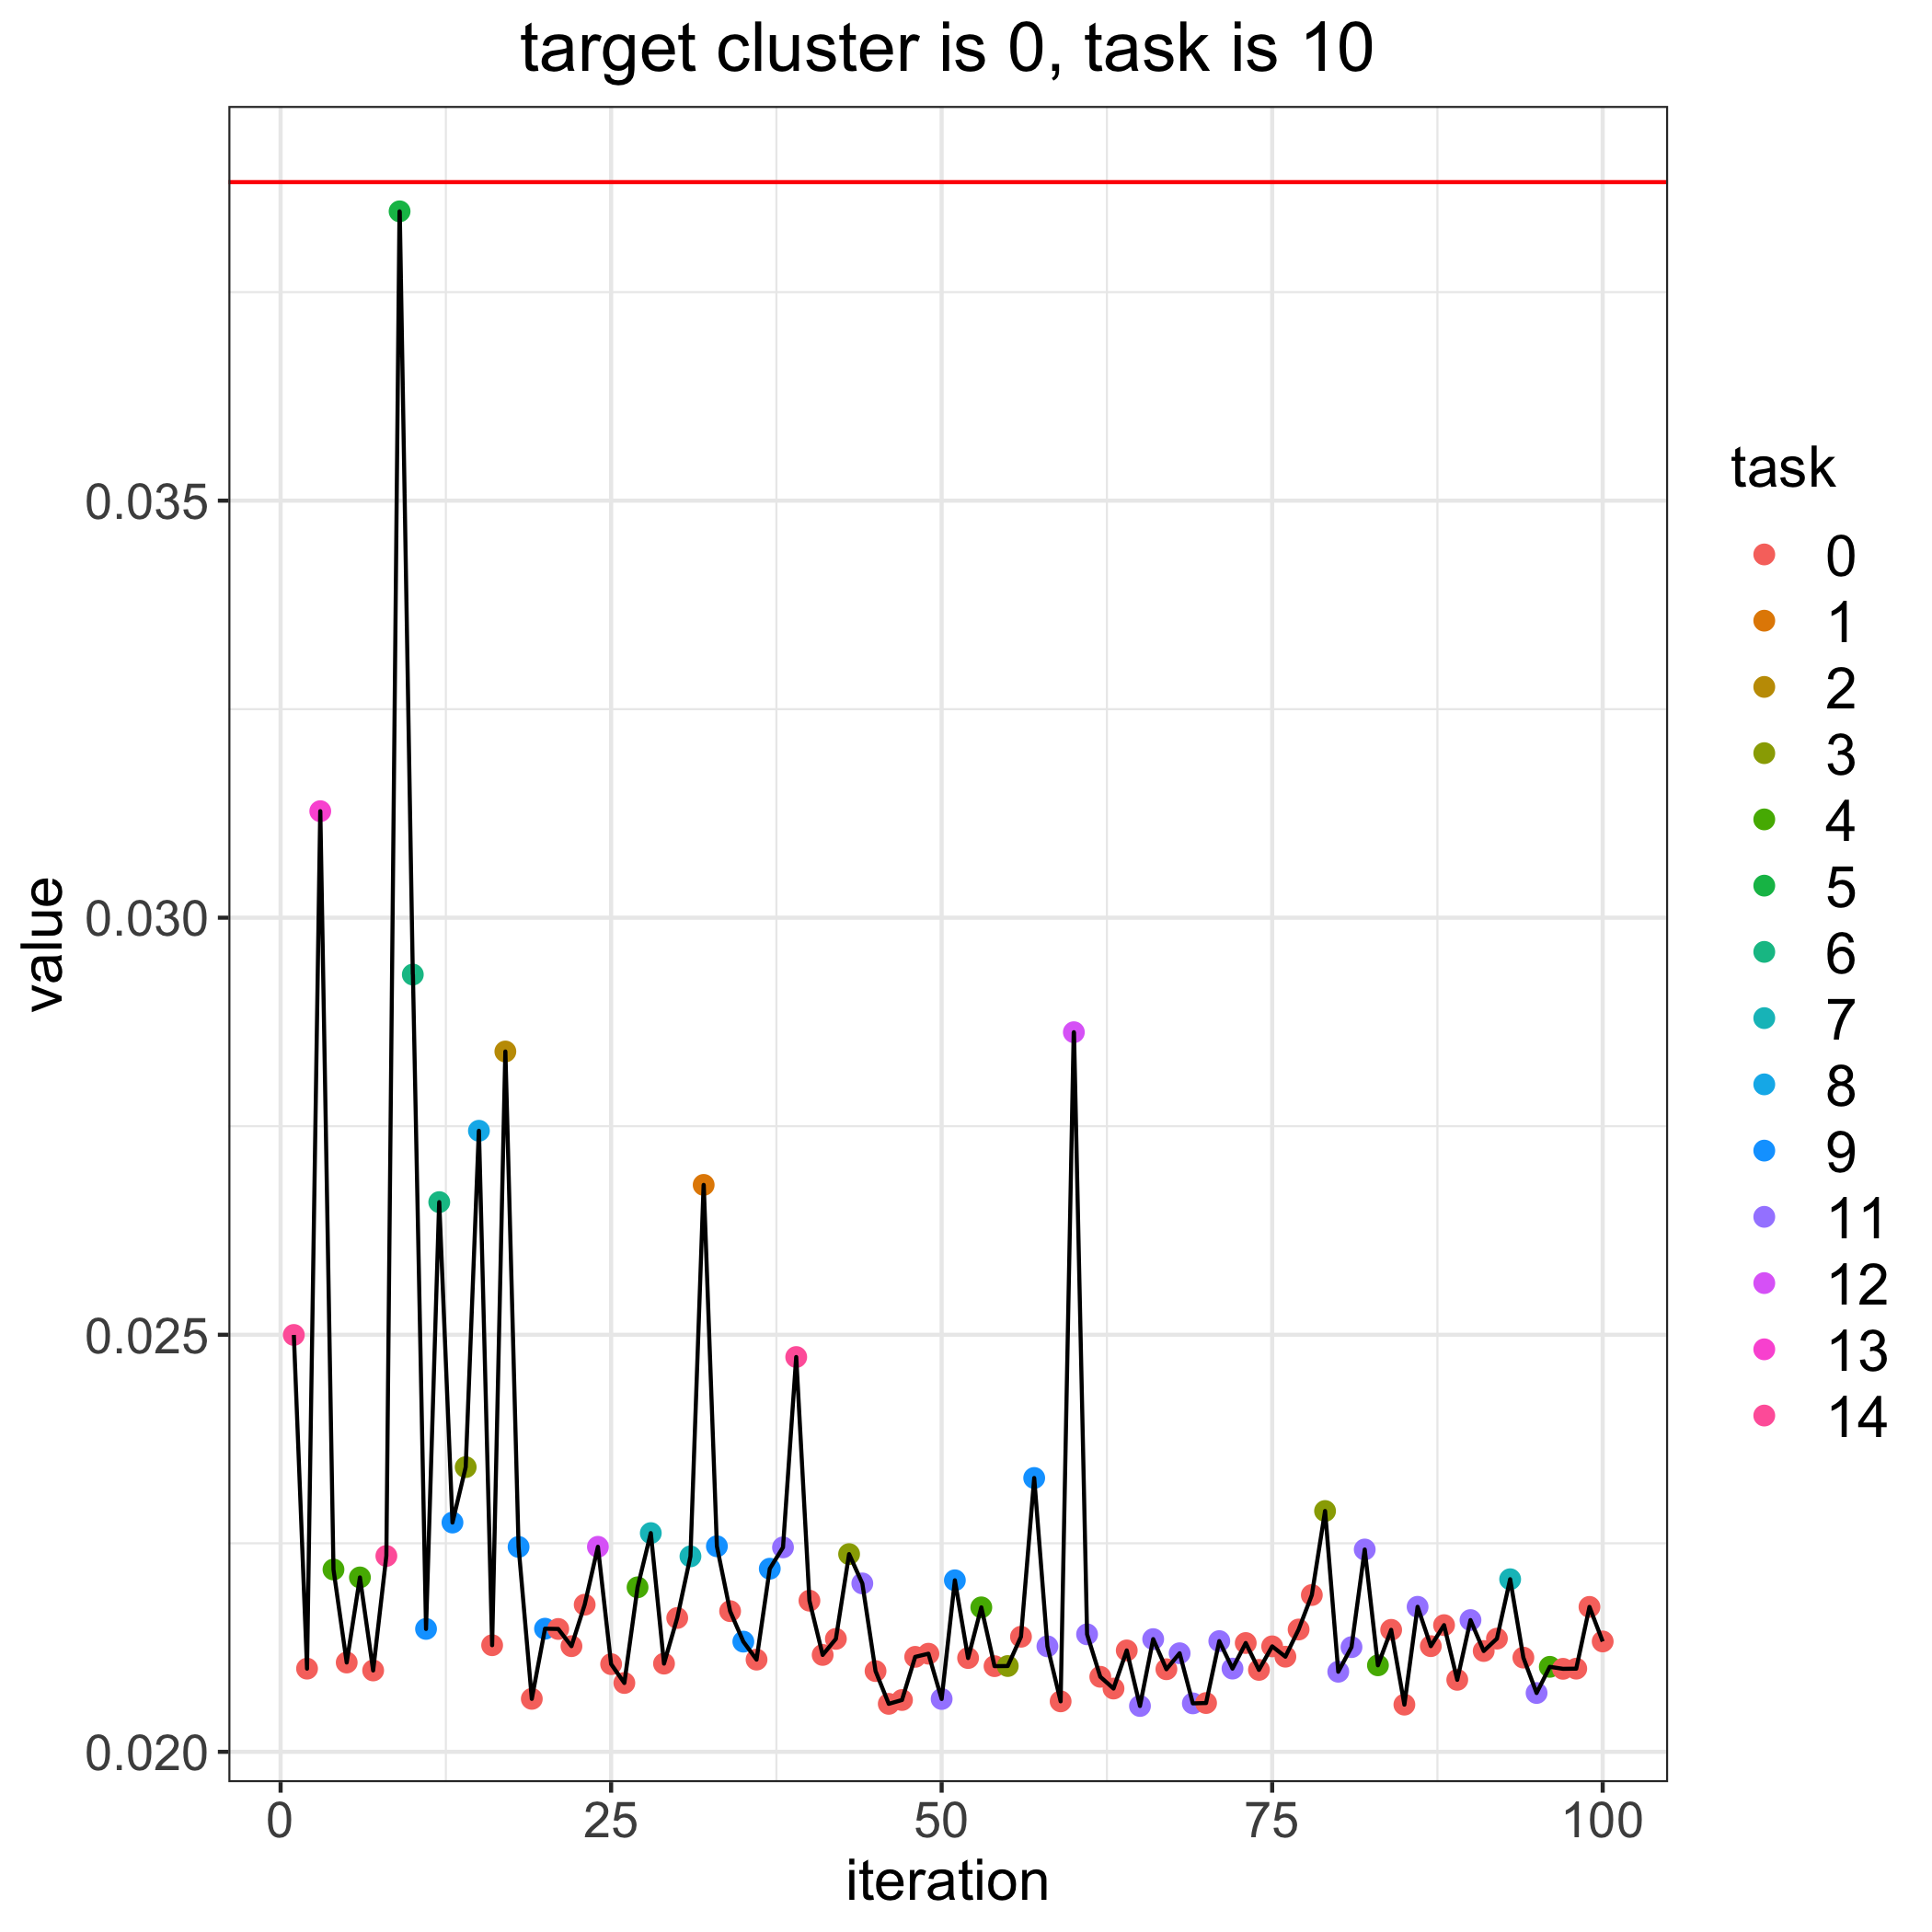

Source data for this figure (header and first rows):
, losses, bandit_selects
0, 0.03882, 
1, 0.025, 14.0
2, 0.021, 0.0
3, 0.03128, 13.0
4, 0.02219, 4.0
5, 0.02107, 0.0
6, 0.02209, 4.0
7, 0.02098, 0.0
8, 0.02235, 14.0
9, 0.03847, 5.0
10, 0.02932, 6.0
11, 0.02147, 9.0
12, 0.02659, 6.0
13, 0.02275, 9.0
14, 0.02341, 3.0
15, 0.02745, 8.0
16, 0.02128, 0.0
17, 0.0284, 2.0
18, 0.02246, 9.0
19, 0.02064, 0.0
20, 0.02148, 9.0
21, 0.02147, 0.0
22, 0.02127, 0.0
23, 0.02176, 0.0
24, 0.02246, 12.0
25, 0.02105, 0.0
26, 0.02083, 0.0
27, 0.02197, 4.0
28, 0.02262, 7.0
29, 0.02106, 0.0
30, 0.0216, 0.0
31, 0.02234, 7.0
32, 0.0268, 1.0
33, 0.02246, 9.0
34, 0.02169, 0.0
35, 0.02132, 9.0
36, 0.02111, 0.0
37, 0.0222, 9.0
38, 0.02245, 11.0
39, 0.02473, 14.0
40, 0.02181, 0.0
41, 0.02116, 0.0
42, 0.02135, 0.0
43, 0.02237, 3.0
44, 0.02202, 11.0
45, 0.02097, 0.0
46, 0.02058, 0.0
47, 0.02062, 0.0
48, 0.02114, 0.0
49, 0.02118, 0.0
50, 0.02063, 11.0
51, 0.02206, 9.0
52, 0.02112, 0.0
53, 0.02173, 4.0
54, 0.02103, 0.0
55, 0.02103, 3.0
56, 0.02138, 0.0
57, 0.02328, 9.0
58, 0.02127, 11.0
59, 0.02061, 0.0
... 41 more rows
